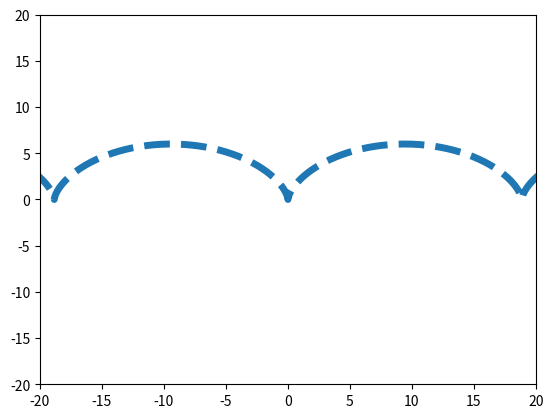

Write the Python code that produced this figure.
import matplotlib.pyplot as plt
import numpy as np
from numpy import sin, cos
t=np.arange(-4*np.pi,4*np.pi,0.1)
R=3
x=R*(t-sin(t))
y=R*(1-cos(t))
plt.xlim(-20,20)
plt.ylim(-20,20)
plt.plot(x,y,linestyle='--',lw=5)
plt.show()